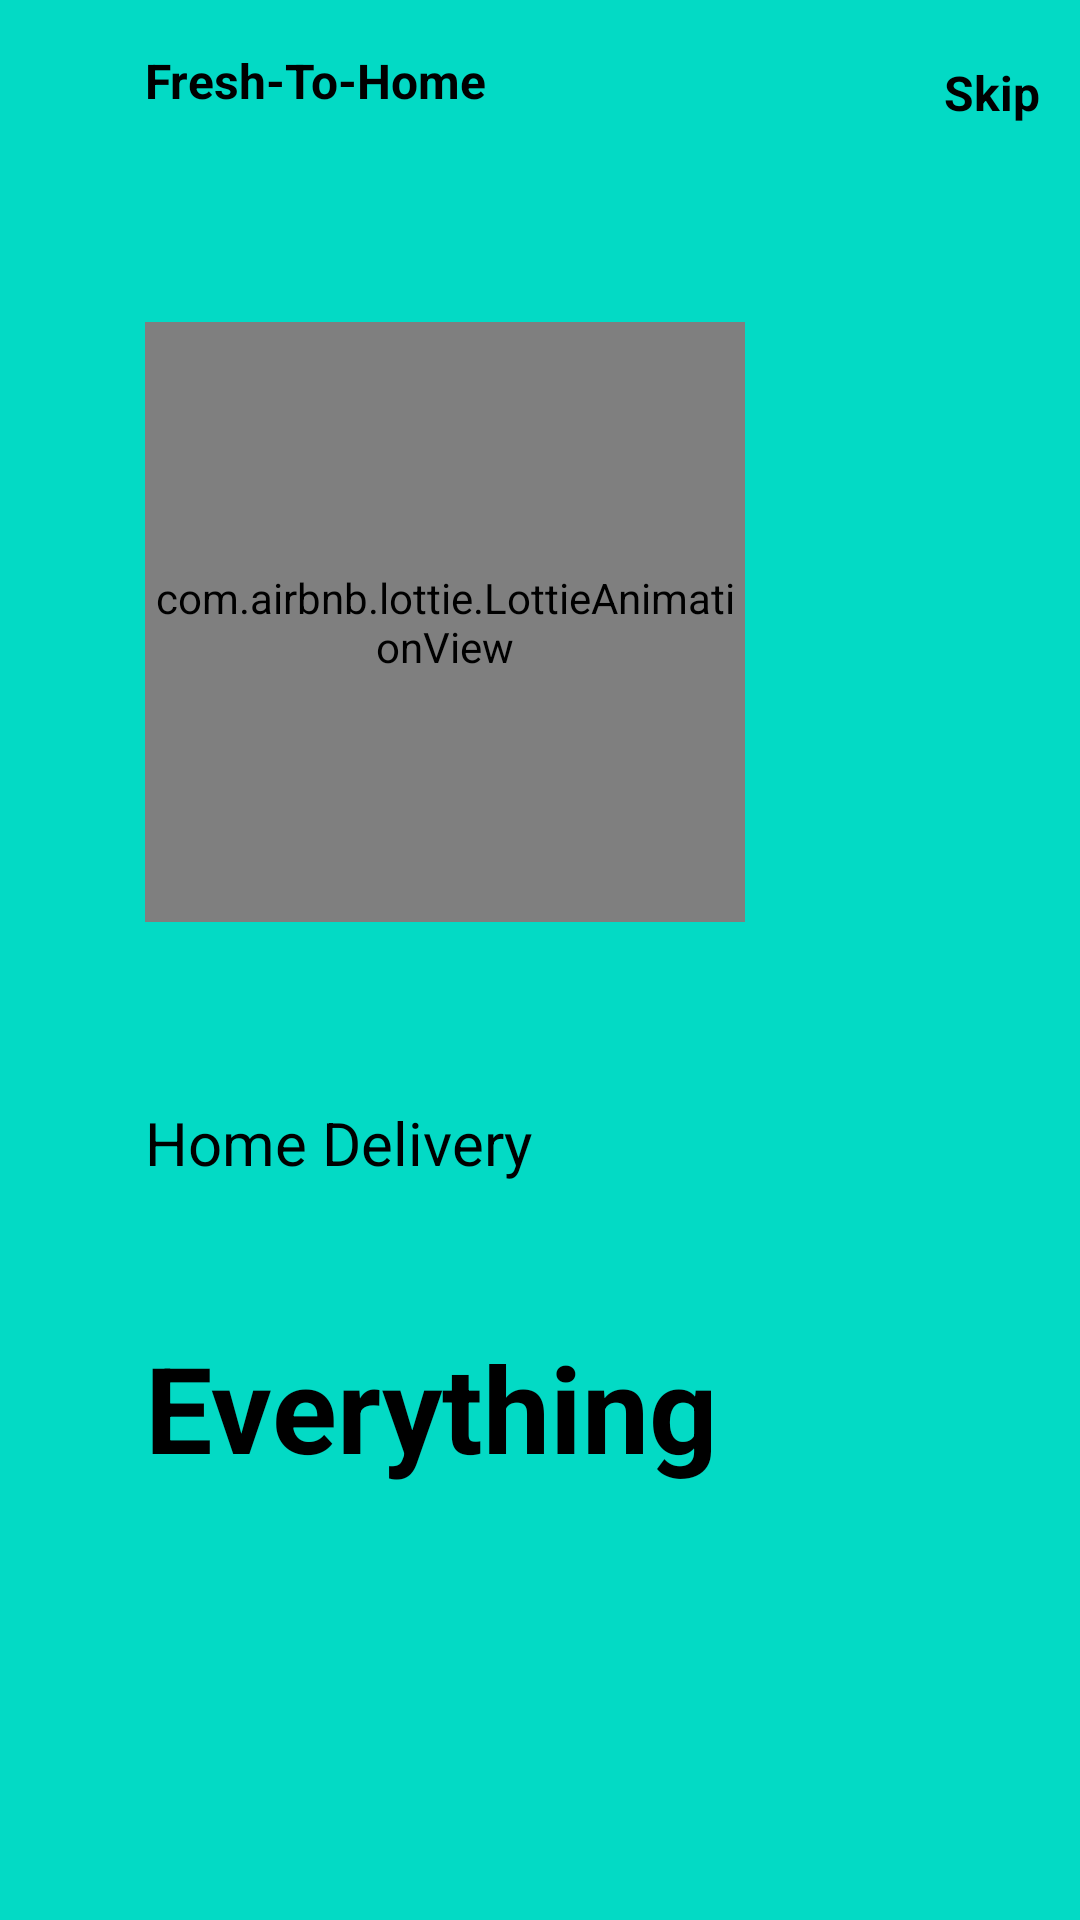

The Android layout XML behind this screen, and the referenced resources:
<!-- AndroidManifest.xml: application theme Theme.Grocery -->
<!-- res/layout/fragment_on_boarding2.xml -->
<?xml version="1.0" encoding="utf-8"?>
<androidx.constraintlayout.widget.ConstraintLayout xmlns:android="http://schemas.android.com/apk/res/android"
    android:layout_width="match_parent"
    android:layout_height="match_parent"
    xmlns:app="http://schemas.android.com/apk/res-auto"
    android:background="@color/teal_200">

    <com.airbnb.lottie.LottieAnimationView
        android:id="@+id/lottiefragment2"
        android:layout_width="200dp"
        android:layout_height="200dp"
        app:lottie_autoPlay="true"
        app:layout_constraintBottom_toBottomOf="parent"
        app:layout_constraintEnd_toEndOf="parent"
        app:layout_constraintHorizontal_bias="0.303"
        app:layout_constraintStart_toStartOf="parent"
        app:layout_constraintTop_toTopOf="parent"
        app:layout_constraintVertical_bias="0.244"
        app:lottie_rawRes="@raw/fragment2" />

    <TextView
        android:id="@+id/textView2"
        android:layout_width="wrap_content"
        android:layout_height="wrap_content"
        android:text="Fresh-To-Home"
        android:textColor="@color/black"
        android:textSize="16sp"
        android:textStyle="bold"
        app:layout_constraintBottom_toTopOf="@+id/lottiefragment2"
        app:layout_constraintEnd_toEndOf="parent"
        app:layout_constraintHorizontal_bias="0.0"
        app:layout_constraintStart_toStartOf="@+id/lottiefragment2"
        app:layout_constraintTop_toTopOf="parent"
        app:layout_constraintVertical_bias="0.187" />

    <TextView
        android:id="@+id/skip"
        android:layout_width="wrap_content"
        android:layout_height="wrap_content"
        android:layout_marginTop="4dp"
        android:text="Skip"
        android:onClick="skip"
        android:textColor="@color/black"
        android:textSize="16sp"
        android:textStyle="bold"
        app:layout_constraintEnd_toEndOf="parent"
        app:layout_constraintVertical_bias="0"
        app:layout_constraintHorizontal_bias="0.92"
        app:layout_constraintStart_toEndOf="@+id/textView2"
        app:layout_constraintTop_toTopOf="@+id/textView2" />

    <TextView
        android:id="@+id/textView3"
        android:layout_width="wrap_content"
        android:layout_height="wrap_content"
        android:layout_marginTop="60dp"
        android:text="Home Delivery"
        android:textColor="@color/black"
        android:textSize="20sp"
        app:layout_constraintEnd_toEndOf="@+id/lottiefragment2"
        app:layout_constraintHorizontal_bias="0.0"
        app:layout_constraintStart_toStartOf="@+id/lottiefragment2"
        app:layout_constraintTop_toBottomOf="@+id/lottiefragment2" />

    <TextView
        android:layout_width="wrap_content"
        android:layout_height="wrap_content"
        android:layout_marginTop="48dp"
        android:text="Everything"
        android:textColor="@color/black"
        android:textSize="40sp"
        android:textStyle="bold"
        app:layout_constraintEnd_toEndOf="@+id/textView3"
        app:layout_constraintHorizontal_bias="0.0"
        app:layout_constraintStart_toStartOf="@+id/lottiefragment2"
        app:layout_constraintTop_toBottomOf="@+id/textView3" />

    <ImageView
        android:layout_width="50dp"
        android:layout_height="wrap_content"
        android:layout_marginBottom="16dp"
        android:src="@drawable/tab2"
        app:layout_constraintBottom_toBottomOf="parent"
        app:layout_constraintEnd_toEndOf="parent"
        app:layout_constraintHorizontal_bias="0.063"
        app:layout_constraintStart_toStartOf="@+id/lottiefragment2" />


</androidx.constraintlayout.widget.ConstraintLayout>
<!-- resources referenced by this layout -->
<resources>
  <color name="black">#FF000000</color>
  <color name="teal_200">#FF03DAC5</color>
  <style name="Theme.Grocery" parent="Theme.MaterialComponents.DayNight.NoActionBar">
          
          <item name="colorPrimary">@color/purple_500</item>
          <item name="colorPrimaryVariant">@color/purple_700</item>
          <item name="colorOnPrimary">@color/white</item>
          
          <item name="colorSecondary">@color/teal_200</item>
          <item name="colorSecondaryVariant">@color/teal_700</item>
          <item name="colorOnSecondary">@color/black</item>
          
          <item name="android:statusBarColor" tools:targetApi="l">?attr/colorPrimaryVariant</item>
          
      </style>
  <color name="purple_500">#FF6200EE</color>
  <color name="purple_700">#FF3700B3</color>
  <color name="white">#FFFFFFFF</color>
  <color name="teal_700">#E12C5F</color>
</resources>
